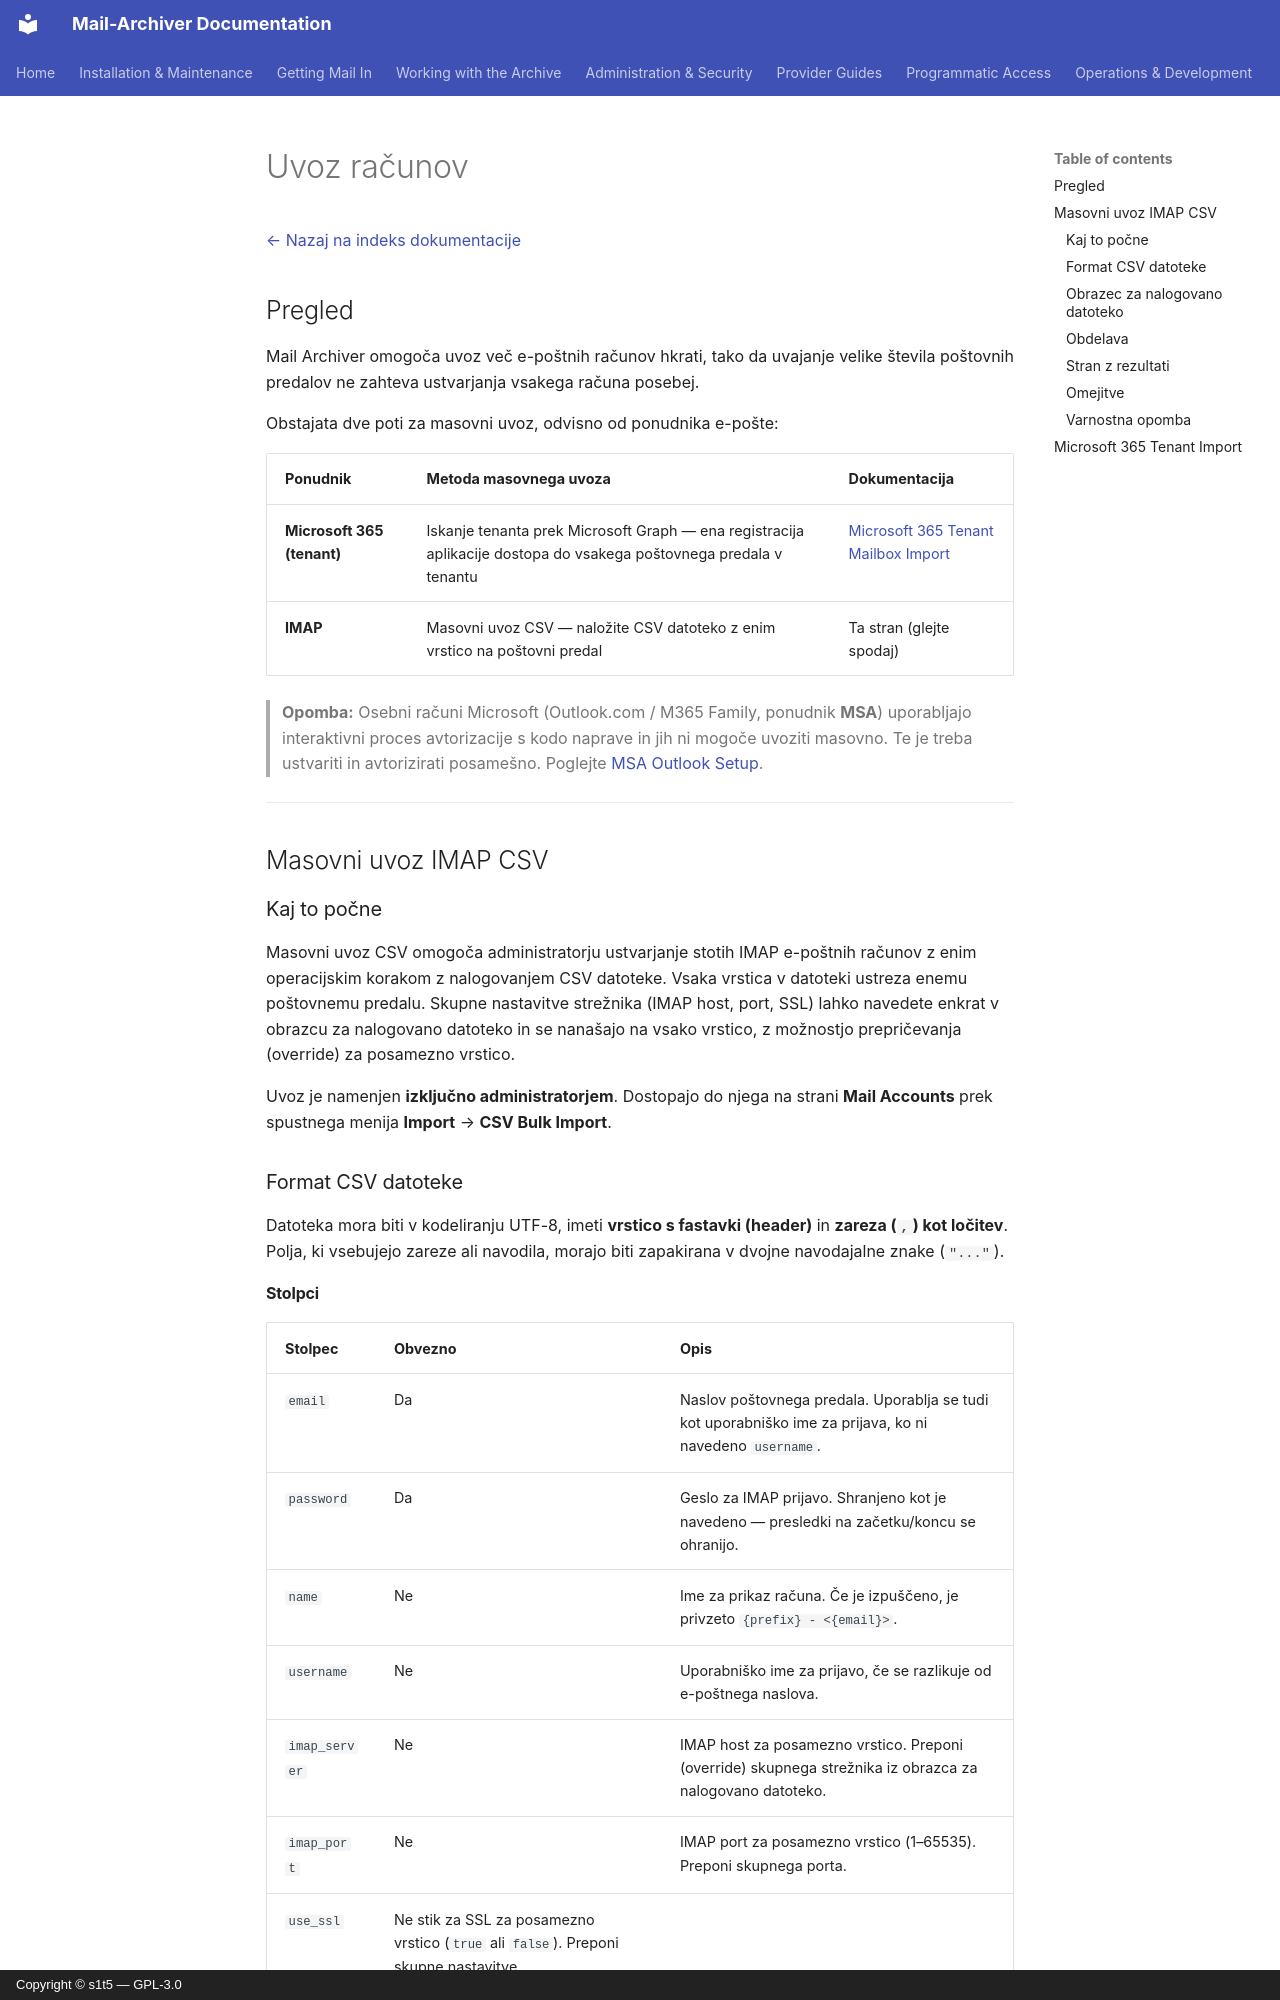

repository: s1t5/mail-archiver · page: Account-Import.sl/index.html · generator: mkdocs · copyright: Copyright © s1t5 — GPL-3.0

# Uvoz računov {#account-import}

[← Nazaj na indeks dokumentacije](index.md)

## Pregled {#overview}

Mail Archiver omogoča uvoz več e-poštnih računov hkrati, tako da uvajanje velike števila poštovnih predalov ne zahteva ustvarjanja vsakega računa posebej.

Obstajata dve poti za masovni uvoz, odvisno od ponudnika e-pošte:

| Ponudnik | Metoda masovnega uvoza | Dokumentacija |
|---|---|---|
| **Microsoft 365 (tenant)** | Iskanje tenanta prek Microsoft Graph — ena registracija aplikacije dostopa do vsakega poštovnega predala v tenantu | [Microsoft 365 Tenant Mailbox Import](M365TenantImport.md) |
| **IMAP** | Masovni uvoz CSV — naložite CSV datoteko z enim vrstico na poštovni predal | Ta stran (glejte spodaj) |

> **Opomba:** Osebni računi Microsoft (Outlook.com / M365 Family, ponudnik **MSA**) uporabljajo interaktivni proces avtorizacije s kodo naprave in jih ni mogoče uvoziti masovno. Te je treba ustvariti in avtorizirati posamešno. Poglejte [MSA Outlook Setup](MSA_Outlook_Setup.md).

---

## Masovni uvoz IMAP CSV {#imap-csv-bulk-import}

### Kaj to počne {#what-it-does}

Masovni uvoz CSV omogoča administratorju ustvarjanje stotih IMAP e-poštnih računov z enim operacijskim korakom z nalogovanjem CSV datoteke. Vsaka vrstica v datoteki ustreza enemu poštovnemu predalu. Skupne nastavitve strežnika (IMAP host, port, SSL) lahko navedete enkrat v obrazcu za nalogovano datoteko in se nanašajo na vsako vrstico, z možnostjo prepričevanja (override) za posamezno vrstico.

Uvoz je namenjen **izključno administratorjem**. Dostopajo do njega na strani **Mail Accounts** prek spustnega menija **Import** → **CSV Bulk Import**.

### Format CSV datoteke {#csv-file-format}

Datoteka mora biti v kodeliranju UTF-8, imeti **vrstico s fastavki (header)** in **zareza (`,`) kot ločitev**. Polja, ki vsebujejo zareze ali navodila, morajo biti zapakirana v dvojne navodajalne znake (`"..."`).

#### Stolpci {#columns}

| Stolpec | Obvezno | Opis |
|---|---|---|
| `email` | Da | Naslov poštovnega predala. Uporablja se tudi kot uporabniško ime za prijava, ko ni navedeno `username`. |
| `password` | Da | Geslo za IMAP prijavo. Shranjeno kot je navedeno — presledki na začetku/koncu se ohranijo. |
| `name` | Ne | Ime za prikaz računa. Če je izpuščeno, je privzeto `{prefix} - <{email}>`. |
| `username` | Ne | Uporabniško ime za prijavo, če se razlikuje od e-poštnega naslova. |
| `imap_server` | Ne | IMAP host za posamezno vrstico. Preponi (override) skupnega strežnika iz obrazca za nalogovano datoteko. |
| `imap_port` | Ne | IMAP port za posamezno vrstico (1–65535). Preponi skupnega porta. |
| `use_ssl` | Ne stik za SSL za posamezno vrstico (`true` ali `false`). Preponi skupne nastavitve. |
